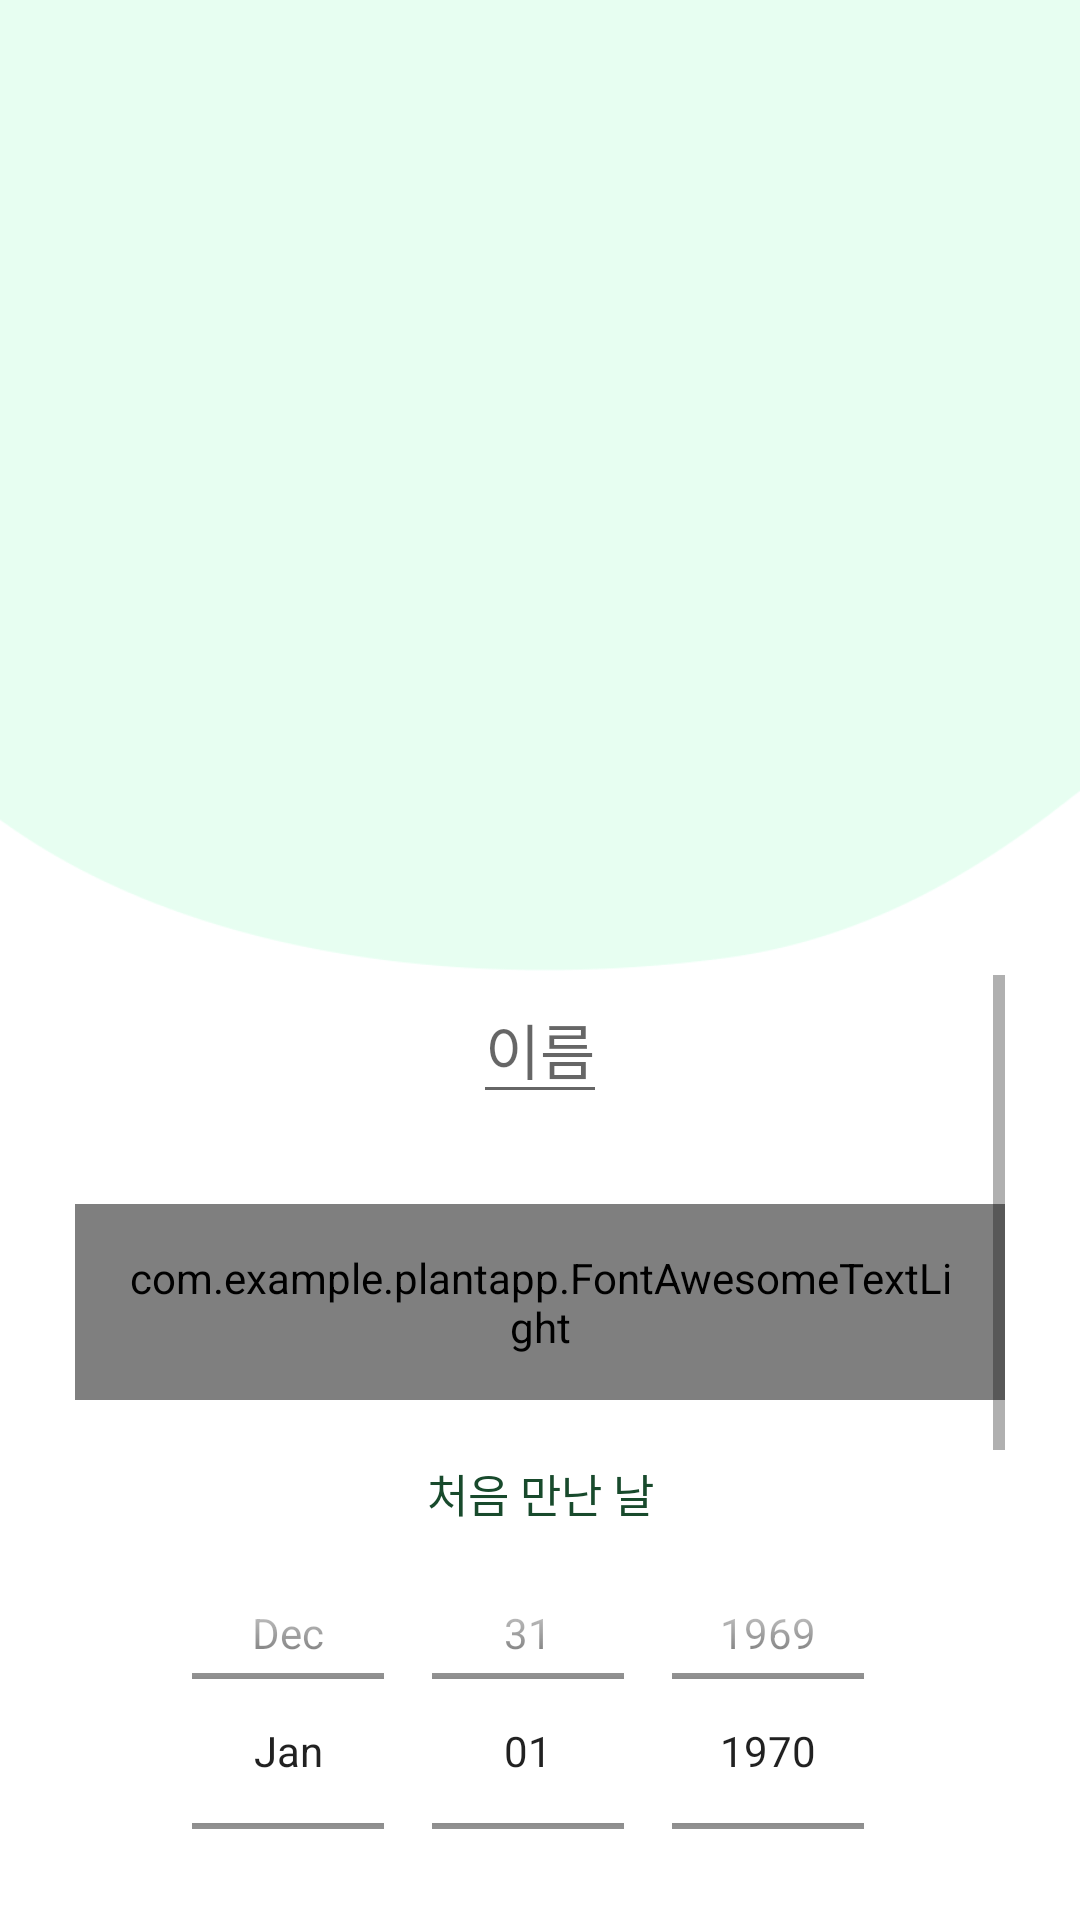

The Android layout XML behind this screen, and the referenced resources:
<!-- AndroidManifest.xml: application theme Theme.PlantApp -->
<!-- res/layout/fragment_add.xml -->
<?xml version="1.0" encoding="utf-8"?>
<androidx.constraintlayout.widget.ConstraintLayout xmlns:android="http://schemas.android.com/apk/res/android"
    android:layout_width="match_parent"
    android:layout_height="match_parent"
    xmlns:tools="http://schemas.android.com/tools"
    xmlns:app="http://schemas.android.com/apk/res-auto"
    tools:context=".AddFragment"
    android:background="@drawable/background_add">
    <LinearLayout
        android:layout_width="match_parent"
        android:layout_height="match_parent"
        android:layout_margin="25dp"
        android:orientation="vertical">
        <LinearLayout
            android:layout_width="match_parent"
            android:layout_height="300dp"
            android:orientation="vertical">
            <ImageView
                android:id="@+id/imageView"
                android:layout_width="match_parent"
                android:layout_height="match_parent"
                android:scaleType="fitCenter"
                android:layout_gravity="center_vertical|center_horizontal"
                app:srcCompat="@drawable/ic_image" />

        </LinearLayout>
        <ScrollView
            android:layout_width="match_parent"
            android:layout_height="match_parent">
        <LinearLayout
            android:layout_width="match_parent"
            android:layout_height="match_parent"
            android:orientation="vertical">
            <EditText
                android:layout_width="wrap_content"
                android:layout_height="wrap_content"
                android:hint="이름"
                android:id="@+id/et_name"
                android:textColor="#184A2C"
                android:fontFamily="@font/poppins_bold"
                android:textSize="20dp"
                android:layout_gravity="center"/>
            <LinearLayout
                android:layout_width="match_parent"
                android:layout_height="wrap_content"
                android:orientation="horizontal"
                android:layout_marginTop="30dp"
                android:background="@drawable/edge_txtbox">
                <com.example.plantapp.FontAwesomeTextLight
                    android:layout_width="wrap_content"
                    android:layout_height="wrap_content"
                    android:padding="15dp"
                    android:text=""
                    android:textColor="#184A2C"
                    android:textSize="17dp"/>
                <Spinner
                    android:layout_width="match_parent"
                    android:layout_height="match_parent"
                    android:background="@drawable/background_spinner"
                    android:id="@+id/sp_water"
                    android:popupBackground="#DEDEDE"
                    android:textColor="#184A2C"
                    android:overlapAnchor="false"
                    android:popupElevation="10dp"
                    android:spinnerMode="dialog"/>
            </LinearLayout>
            <TextView
                android:layout_width="match_parent"
                android:layout_height="wrap_content"
                android:layout_marginTop="20dp"
                android:text="처음 만난 날"
                android:gravity="center"
                android:textColor="#184A2C"
                android:textSize="15dp"
                android:fontFamily="@font/poppins_semibold" />

            <LinearLayout
                android:layout_width="match_parent"
                android:layout_height="150dp">
                <DatePicker
                    android:id="@+id/datePicker"
                    android:layout_width="match_parent"
                    android:layout_height="wrap_content"
                    android:datePickerMode="spinner"
                    android:calendarViewShown="false"/>
            </LinearLayout>

            <LinearLayout
                android:layout_width="match_parent"
                android:layout_height="wrap_content"
                android:layout_marginTop="20dp"
                android:layout_marginBottom="20dp"
                android:orientation="vertical">
                <TextView
                    android:layout_width="match_parent"
                    android:layout_height="wrap_content"
                    android:gravity="center"
                    android:text="물주기를 입력하지 않을 경우에는"
                    android:textSize="15dp"
                    android:fontFamily="@font/poppins_semibold"
                    android:textColor="#184A2C"/>
                <TextView
                    android:layout_width="match_parent"
                    android:layout_height="wrap_content"
                    android:gravity="center"
                    android:text="토양수분량을 확인하여 자동 급수합니다!"
                    android:textSize="15dp"
                    android:fontFamily="@font/poppins_semibold"
                    android:textColor="#184A2C"/>
            </LinearLayout>
            <LinearLayout
                android:layout_width="match_parent"
                android:layout_height="match_parent"
                android:gravity="bottom"
                android:layout_marginBottom="50dp">
                <androidx.appcompat.widget.AppCompatButton
                    android:id="@+id/buttonSave"
                    android:layout_width="match_parent"
                    android:layout_height="wrap_content"
                    android:layout_marginTop="15dp"
                    android:background="@drawable/edge_btn"
                    android:fontFamily="@font/poppins_semibold"
                    android:text="SAVE"
                    android:textColor="@color/white"
                    android:textSize="20dp" />
            </LinearLayout>
        </LinearLayout>
        </ScrollView>
    </LinearLayout>

</androidx.constraintlayout.widget.ConstraintLayout>
<!-- resources referenced by this layout -->
<resources>
  <color name="white">#FFFFFFFF</color>
  <!-- drawable background_add: png bitmap (drawable, 10634 bytes) -->
  <!-- drawable background_spinner (drawable) -->
  <?xml version="1.0" encoding="utf-8"?>
  <selector xmlns:android="http://schemas.android.com/apk/res/android">
      <item>
          <layer-list>
              <item>
                  <shape android:shape="rectangle">
                      <solid android:color="#EBFDF2" />
                      <corners android:radius="12dp" />
                      <padding android:right="12dp" />
                  </shape>
              </item>
              <item
                  android:drawable="@drawable/ic_down"
                  android:gravity="center|end"
                  android:width="20dp"
                  android:height="15dp" />
          </layer-list>
      </item>
  </selector>
  <!-- drawable edge_btn (drawable) -->
  <?xml version="1.0" encoding="utf-8"?>
  <shape xmlns:android = "http://schemas.android.com/apk/res/android">
      <solid android:color="#184A2C"/>
      <stroke
          android:width="1dp"
          android:color="#184A2C"/>
      <corners android:radius="21dp"/>
  </shape>
  <!-- drawable edge_txtbox (drawable) -->
  <?xml version="1.0" encoding="utf-8"?>
  <shape xmlns:android = "http://schemas.android.com/apk/res/android">
      <solid android:color="#EBFDF2"/>
      <stroke
          android:width="1dp"
          android:color="#EBFDF2"/>
      <corners android:radius="10dp"/>
  </shape>
  <style name="Theme.PlantApp" parent="Theme.MaterialComponents.DayNight.NoActionBar">
          <item name="android:windowFullscreen">true</item>
          
          <item name="colorPrimary">@color/purple_500</item>
          <item name="colorPrimaryVariant">@color/purple_700</item>
          <item name="colorOnPrimary">@color/white</item>
          
          <item name="colorSecondary">@color/teal_200</item>
          <item name="colorSecondaryVariant">@color/teal_700</item>
          <item name="colorOnSecondary">@color/white</item>
          
          <item name="android:statusBarColor" tools:targetApi="l">?attr/colorPrimaryVariant</item>
          
      </style>
  <!-- drawable ic_down: png bitmap (drawable, 308 bytes) -->
  <color name="purple_500">#FF6200EE</color>
  <color name="purple_700">#FF3700B3</color>
  <color name="teal_200">#FF03DAC5</color>
  <color name="teal_700">#FF018786</color>
</resources>
